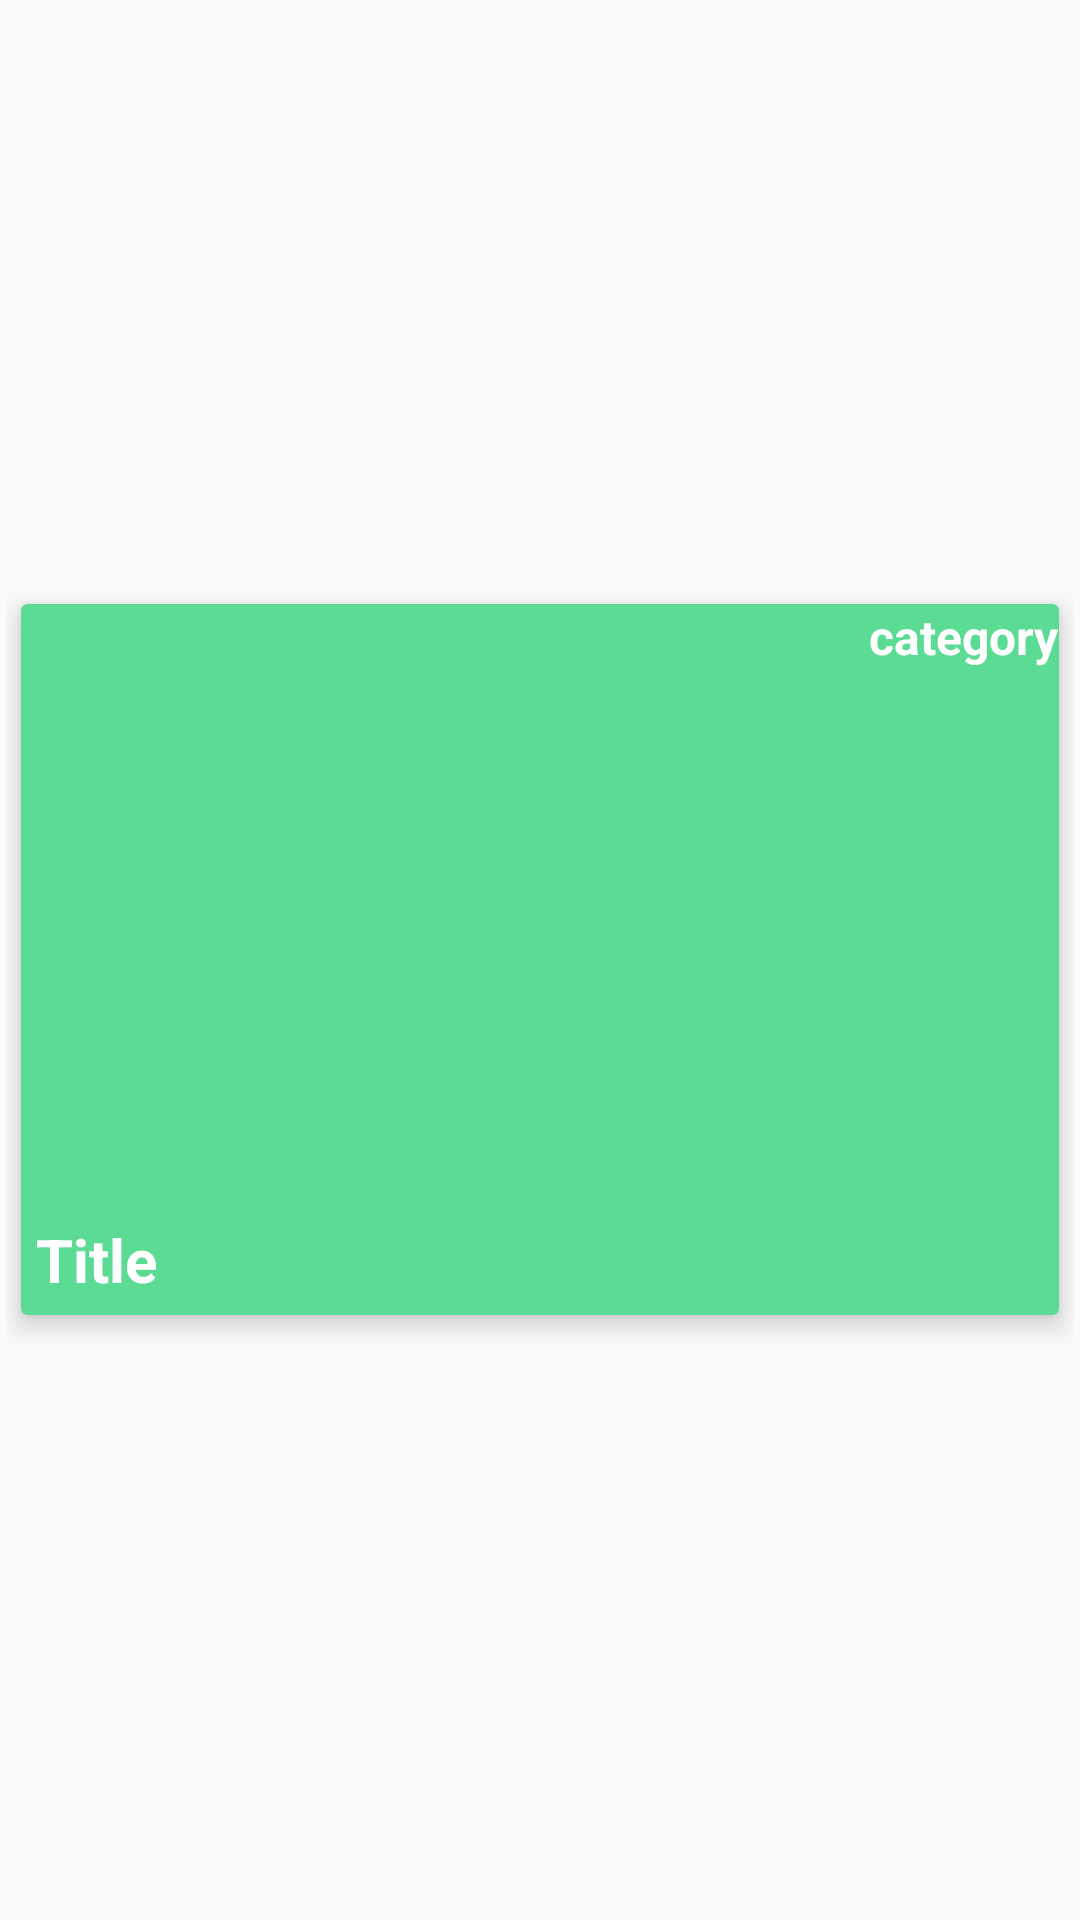

The Android layout XML behind this screen, and the referenced resources:
<!-- AndroidManifest.xml: application theme AppTheme -->
<!-- res/layout/article_item_main.xml -->
<?xml version="1.0" encoding="utf-8"?>
<FrameLayout xmlns:android="http://schemas.android.com/apk/res/android"
    android:layout_width="match_parent"
    android:layout_height="wrap_content"
    xmlns:app="http://schemas.android.com/apk/res-auto"
    android:padding="2dp"
    android:clickable="true">

    <android.support.v7.widget.CardView
        android:id="@+id/article_card_view"
        android:layout_width="match_parent"
        android:layout_height="wrap_content"
        android:layout_gravity="center"
        android:foreground="?android:attr/selectableItemBackground"
        app:cardElevation="5dp"
        app:cardBackgroundColor="@color/emeraldGreen"
        app:cardPreventCornerOverlap="false"
        app:cardUseCompatPadding="true">

            <RelativeLayout
                android:layout_width="match_parent"
                android:layout_height="wrap_content"
                android:layout_alignParentStart="true"
                android:layout_alignParentTop="true">

                <TextView
                    android:id="@+id/article_section"
                    android:layout_width="wrap_content"
                    android:layout_height="wrap_content"
                    android:layout_alignParentEnd="true"
                    android:textSize="16sp"
                    android:textStyle="bold"
                    android:textColor="@color/white"
                    android:text="category"/>

                <ImageView
                    android:id="@+id/article_thumbnail"
                    android:layout_width="match_parent"
                    android:layout_height="200dp"
                    android:layout_below="@id/article_thumbnail"
                    android:paddingTop = "45dp"
                    android:focusable="true"
                    android:scaleType="centerCrop"
                    android:layout_centerHorizontal="true" />

                <TextView
                    android:id="@+id/article_title"
                    android:padding="5dp"
                    android:layout_width="wrap_content"
                    android:layout_height="wrap_content"
                    android:layout_below="@id/article_thumbnail"
                    android:textSize="20sp"
                    android:textStyle="bold"
                    android:textColor="@color/white"
                    android:text="Title"/>

                <ImageView
                    android:id="@+id/article_type"
                    android:layout_width="wrap_content"
                    android:layout_height="wrap_content"/>

            </RelativeLayout>

    </android.support.v7.widget.CardView>
</FrameLayout>
<!-- resources referenced by this layout -->
<resources>
  <color name="emeraldGreen">#5CDB95</color>
  <color name="white">#FFFFFF</color>
  <style name="AppTheme" parent="Theme.AppCompat.Light.DarkActionBar">
          
          <item name="colorPrimary">@color/colorPrimary</item>
          <item name="colorPrimaryDark">@color/colorPrimaryDark</item>
          <item name="colorAccent">@color/colorAccent</item>
          <item name="windowActionBar">false</item>
          <item name="windowNoTitle">true</item>
          <item name="android:statusBarColor">@android:color/transparent</item>
      </style>
  <color name="colorPrimary">#008577</color>
  <color name="colorPrimaryDark">#00574B</color>
  <color name="colorAccent">#D81B60</color>
</resources>
